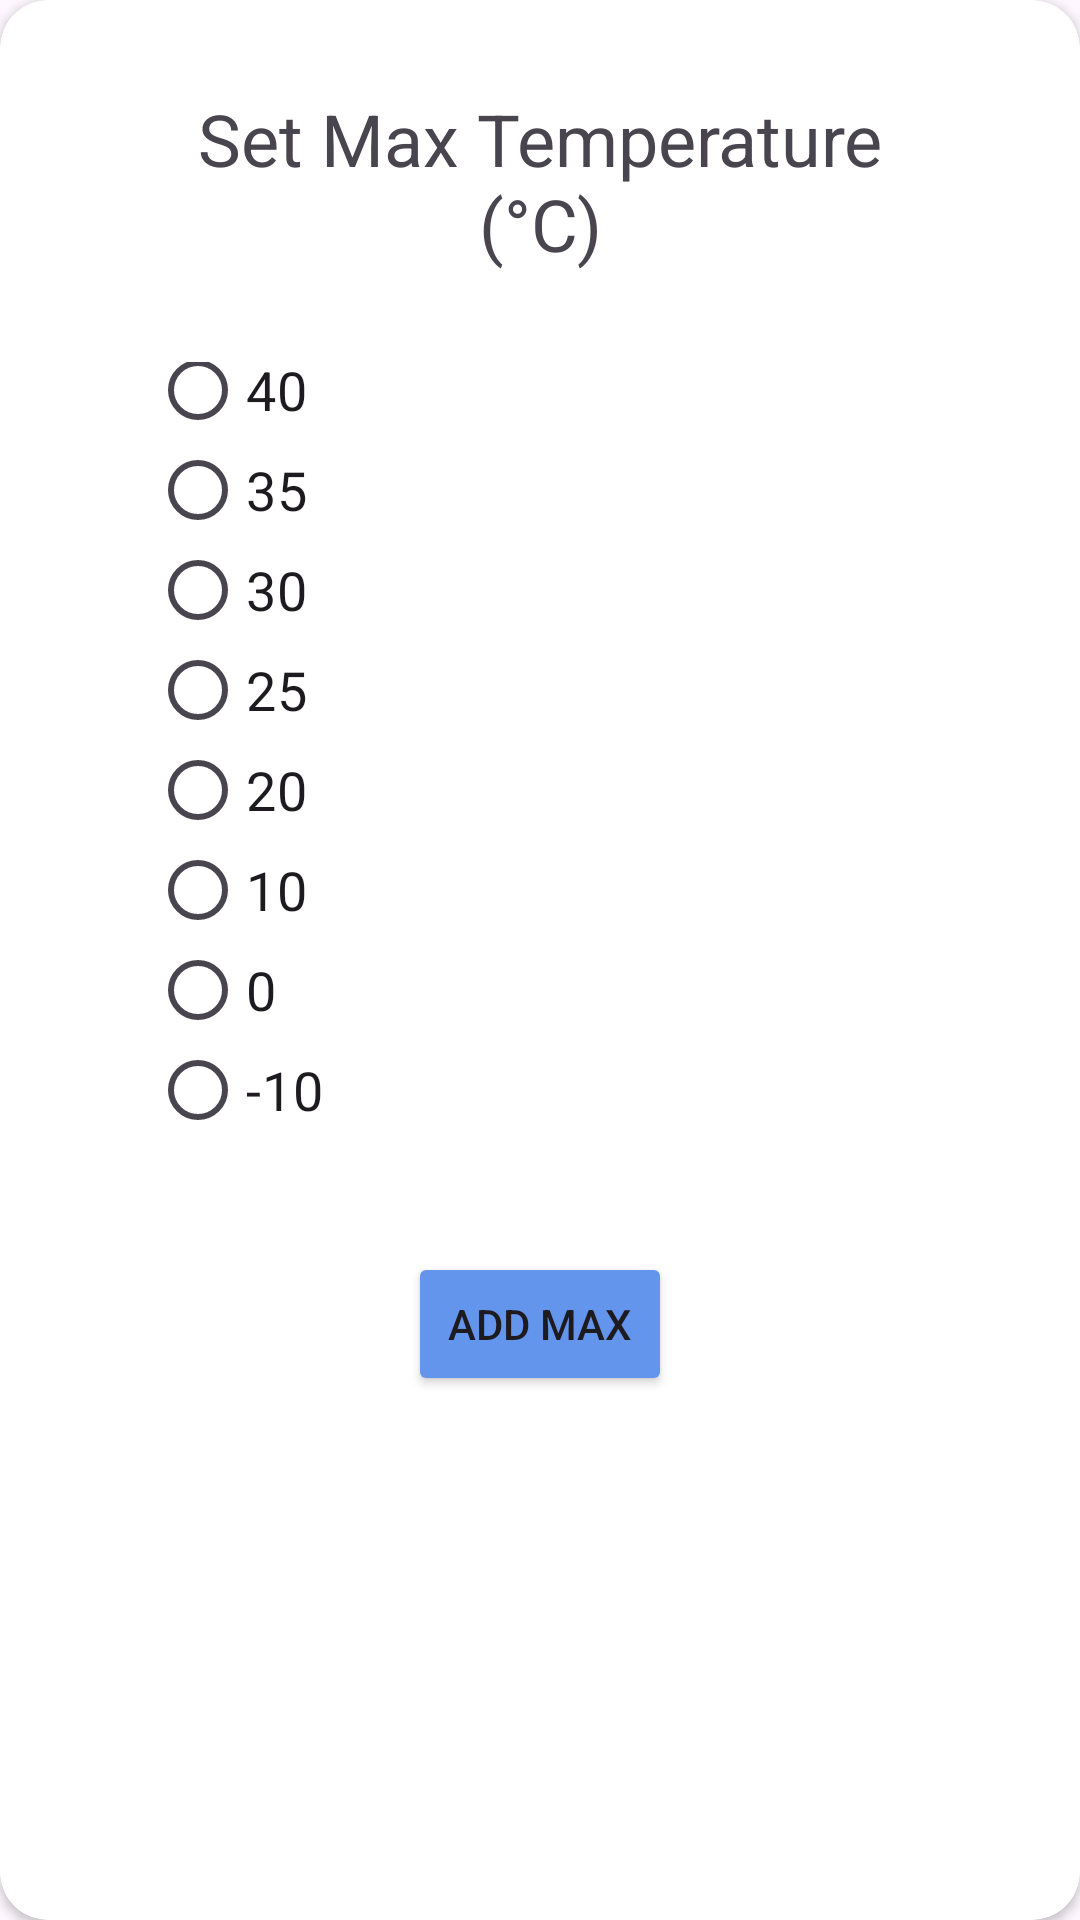

Here is an Android app screen rendered from its layout file. Give the layout XML and the strings, colors and styles it references.
<!-- AndroidManifest.xml: application theme Theme.ActivityCast -->
<!-- res/layout/max_temp_dialog.xml -->
<?xml version="1.0" encoding="utf-8"?>
<layout xmlns:app="http://schemas.android.com/apk/res-auto"
    xmlns:android="http://schemas.android.com/apk/res/android">

    <androidx.cardview.widget.CardView
        android:layout_width="match_parent"
        android:layout_height="wrap_content"
        app:cardCornerRadius="16dp">


        <androidx.constraintlayout.widget.ConstraintLayout
            android:layout_width="match_parent"
            android:layout_height="wrap_content">

            <TextView
                android:padding="30dp"
                android:id="@+id/textView"
                android:layout_width="match_parent"
                android:layout_height="wrap_content"
                android:gravity="center"
                android:text="Set Max Temperature (°C)"
                app:flow_wrapMode="none"
                android:textSize="24sp"
                android:layout_marginLeft="16dp"
                android:layout_marginRight="16dp"
                app:layout_constraintEnd_toEndOf="parent"
                app:layout_constraintStart_toStartOf="parent"
                app:layout_constraintTop_toTopOf="parent" />

            <RadioGroup
                android:layout_width="wrap_content"
                android:layout_height="wrap_content"
                android:id="@+id/radioGroup"
                app:layout_constraintTop_toBottomOf="@+id/textView"
                app:layout_constraintStart_toStartOf="parent"
                android:layout_marginLeft="50dp">

                <RadioButton
                    android:id="@+id/max40"
                    android:layout_marginTop="-15dp"
                    android:layout_width="wrap_content"
                    android:layout_height="wrap_content"
                    android:textSize="18sp"
                    android:buttonTint="@color/radio_color_selector"
                    android:text="40"/>
                <RadioButton
                    android:id="@+id/max35"
                    android:layout_marginTop="-15dp"
                    android:layout_width="wrap_content"
                    android:layout_height="wrap_content"
                    android:textSize="18sp"
                    android:buttonTint="@color/radio_color_selector"
                    android:text="35"/>
                <RadioButton
                    android:id="@+id/max30"
                    android:layout_marginTop="-15dp"
                    android:layout_width="wrap_content"
                    android:layout_height="wrap_content"
                    android:textSize="18sp"
                    android:buttonTint="@color/radio_color_selector"
                    android:text="30"/>
                <RadioButton
                    android:id="@+id/max25"
                    android:layout_marginTop="-15dp"
                    android:layout_width="wrap_content"
                    android:layout_height="wrap_content"
                    android:textSize="18sp"
                    android:buttonTint="@color/radio_color_selector"
                    android:text="25"/>
                <RadioButton
                    android:id="@+id/max20"
                    android:layout_marginTop="-15dp"
                    android:layout_width="wrap_content"
                    android:layout_height="wrap_content"
                    android:textSize="18sp"
                    android:buttonTint="@color/radio_color_selector"
                    android:text="20"/>
                <RadioButton
                    android:id="@+id/max10"
                    android:layout_marginTop="-15dp"
                    android:layout_width="wrap_content"
                    android:layout_height="wrap_content"
                    android:textSize="18sp"
                    android:buttonTint="@color/radio_color_selector"
                    android:text="10"/>
                <RadioButton
                    android:id="@+id/max0"
                    android:layout_marginTop="-15dp"
                    android:layout_width="wrap_content"
                    android:layout_height="wrap_content"
                    android:textSize="18sp"
                    android:buttonTint="@color/radio_color_selector"
                    android:text="0"/>
                <RadioButton
                    android:id="@+id/maxn10"
                    android:layout_marginTop="-15dp"
                    android:layout_width="wrap_content"
                    android:layout_height="wrap_content"
                    android:textSize="18sp"
                    android:buttonTint="@color/radio_color_selector"
                    android:text="-10"/>
            </RadioGroup>


            <Button
                android:layout_width="wrap_content"
                android:layout_height="wrap_content"
                android:id="@+id/submit_btn"
                android:text="Add Max"
                android:backgroundTint="@color/blue"
                app:layout_constraintEnd_toEndOf="parent"
                app:layout_constraintStart_toStartOf="parent"
                app:layout_constraintTop_toBottomOf="@+id/radioGroup"
                app:layout_constraintBottom_toBottomOf="parent"
                android:layout_marginTop="30dp"
                android:layout_marginBottom="30dp"/>

        </androidx.constraintlayout.widget.ConstraintLayout>

    </androidx.cardview.widget.CardView>

</layout>
<!-- resources referenced by this layout -->
<resources>
  <color name="blue">#6495ED</color>
  <style name="Theme.ActivityCast" parent="Base.Theme.ActivityCast" />
  <style name="Base.Theme.ActivityCast" parent="Theme.Material3.DayNight">
          
          
      </style>
</resources>
